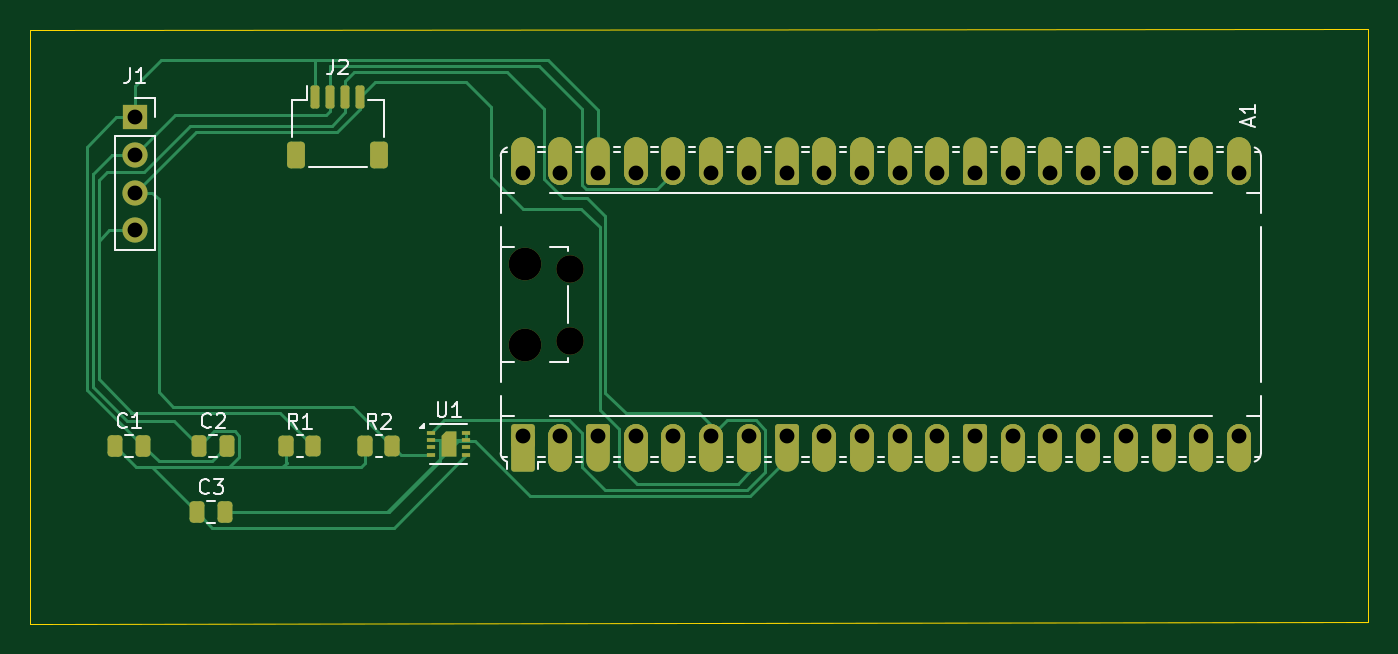
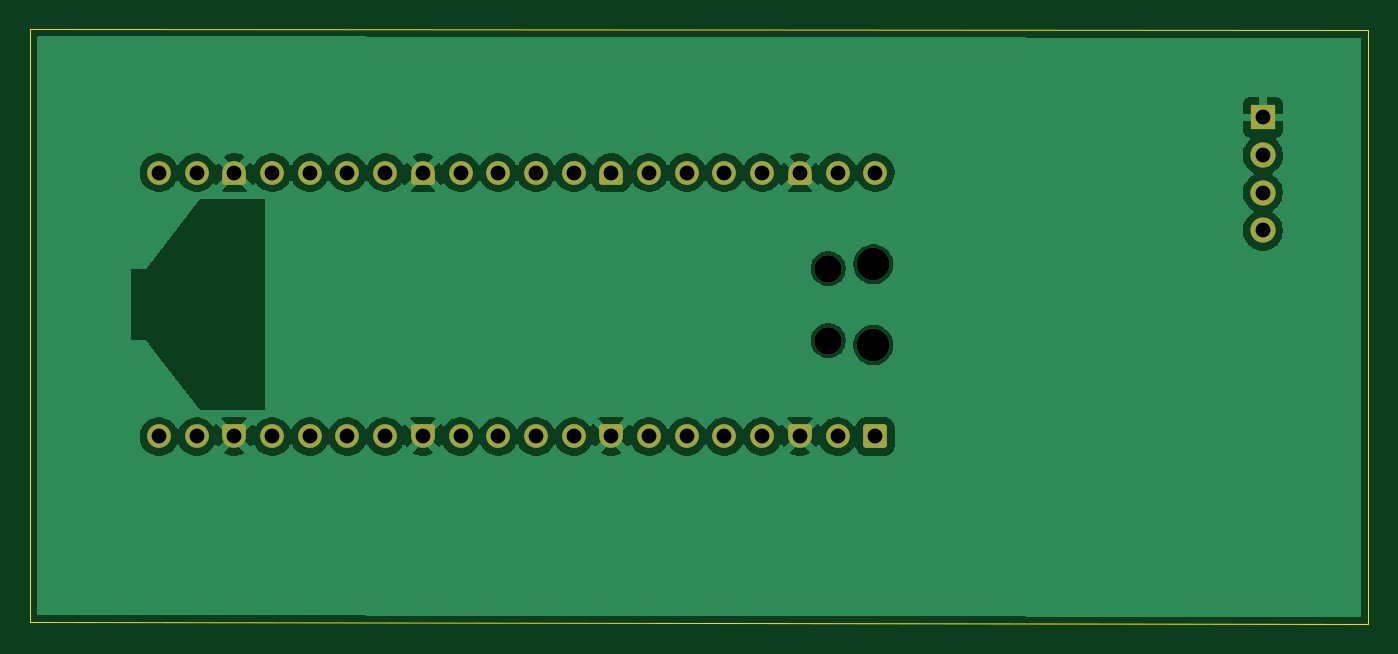
Circuit board: 9 layer files. Board 90.2 x 40.1 mm.
- bottom_copper: P0LAR15 files-B_Cu.gbr (87570 bytes)
- bottom_mask: P0LAR15 files-B_Mask.gbr (4260 bytes)
- bottom_silk: P0LAR15 files-B_Silkscreen.gbr (474 bytes)
- outline: P0LAR15 files-Edge_Cuts.gbr (718 bytes)
- top_copper: P0LAR15 files-F_Cu.gbr (19675 bytes)
- top_mask: P0LAR15 files-F_Mask.gbr (8841 bytes)
- top_silk: P0LAR15 files-F_Silkscreen.gbr (16592 bytes)
- drill: P0LAR15 files-NPTH.drl (482 bytes)
- drill: P0LAR15 files-PTH.drl (1053 bytes)

=== bottom_copper: P0LAR15 files-B_Cu.gbr (87570 bytes, source omitted) ===
=== bottom_mask: P0LAR15 files-B_Mask.gbr (4260 bytes, source withheld) ===
=== bottom_silk: P0LAR15 files-B_Silkscreen.gbr ===
%TF.GenerationSoftware,KiCad,Pcbnew,10.0.6*%
%TF.CreationDate,2026-11-01T11:34:32-08:00*%
%TF.ProjectId,P0LAR15 files,50304c41-5231-4352-9066-696c65732e6b,rev?*%
%TF.SameCoordinates,Original*%
%TF.FileFunction,Legend,Bot*%
%TF.FilePolarity,Positive*%
%FSLAX46Y46*%
G04 Gerber Fmt 4.6, Leading zero omitted, Abs format (unit mm)*
G04 Created by KiCad (PCBNEW 10.0.6) date 2026-11-01 11:34:32*
%MOMM*%
%LPD*%
G01*
G04 APERTURE LIST*
G04 APERTURE END LIST*
M02*

=== outline: P0LAR15 files-Edge_Cuts.gbr ===
%TF.GenerationSoftware,KiCad,Pcbnew,10.0.6*%
%TF.CreationDate,2026-11-01T11:34:32-08:00*%
%TF.ProjectId,P0LAR15 files,50304c41-5231-4352-9066-696c65732e6b,rev?*%
%TF.SameCoordinates,Original*%
%TF.FileFunction,Profile,NP*%
%FSLAX46Y46*%
G04 Gerber Fmt 4.6, Leading zero omitted, Abs format (unit mm)*
G04 Created by KiCad (PCBNEW 10.0.6) date 2026-11-01 11:34:32*
%MOMM*%
%LPD*%
G01*
G04 APERTURE LIST*
%TA.AperFunction,Profile*%
%ADD10C,0.050000*%
%TD*%
G04 APERTURE END LIST*
D10*
X120180000Y-90070000D02*
X120180000Y-130100000D01*
X120180000Y-90070000D02*
X210360000Y-89970000D01*
X210360000Y-89970000D02*
X210380000Y-129970000D01*
X210380000Y-129970000D02*
X120180000Y-130100000D01*
M02*

=== top_copper: P0LAR15 files-F_Cu.gbr (19675 bytes, source omitted) ===
=== top_mask: P0LAR15 files-F_Mask.gbr (8841 bytes, source omitted) ===
=== top_silk: P0LAR15 files-F_Silkscreen.gbr (16592 bytes, source omitted) ===
=== drill: P0LAR15 files-NPTH.drl ===
M48
; DRILL file KiCad 10.0.6 date 2026-11-01T11:35:03
; FORMAT={-:-/ absolute / metric / decimal}
; #@! TF.CreationDate,2026-11-01T11:35:03-08:00
; #@! TF.GenerationSoftware,Kicad,Pcbnew,10.0.6
; #@! TF.FileFunction,NonPlated,1,2,NPTH
FMAT,2
METRIC
; #@! TA.AperFunction,NonPlated,NPTH,ComponentDrill
T1C1.850
; #@! TA.AperFunction,NonPlated,NPTH,ComponentDrill
T2C2.200
%
G90
G05
T1
X156.56Y-106.135
X156.56Y-110.985
T2
X153.53Y-105.835
X153.53Y-111.285
M30

=== drill: P0LAR15 files-PTH.drl ===
M48
; DRILL file KiCad 10.0.6 date 2026-11-01T11:35:03
; FORMAT={-:-/ absolute / metric / decimal}
; #@! TF.CreationDate,2026-11-01T11:35:03-08:00
; #@! TF.GenerationSoftware,Kicad,Pcbnew,10.0.6
; #@! TF.FileFunction,Plated,1,2,PTH
FMAT,2
METRIC
; #@! TA.AperFunction,Plated,PTH,ComponentDrill
T1C1.000
%
G90
G05
T1
X127.28Y-95.95
X127.28Y-98.49
X127.28Y-101.03
X127.28Y-103.57
X153.4Y-99.67
X153.4Y-117.45
X155.94Y-99.67
X155.94Y-117.45
X158.48Y-99.67
X158.48Y-117.45
X161.02Y-99.67
X161.02Y-117.45
X163.56Y-99.67
X163.56Y-117.45
X166.1Y-99.67
X166.1Y-117.45
X168.64Y-99.67
X168.64Y-117.45
X171.18Y-99.67
X171.18Y-117.45
X173.72Y-99.67
X173.72Y-117.45
X176.26Y-99.67
X176.26Y-117.45
X178.8Y-99.67
X178.8Y-117.45
X181.34Y-99.67
X181.34Y-117.45
X183.88Y-99.67
X183.88Y-117.45
X186.42Y-99.67
X186.42Y-117.45
X188.96Y-99.67
X188.96Y-117.45
X191.5Y-99.67
X191.5Y-117.45
X194.04Y-99.67
X194.04Y-117.45
X196.58Y-99.67
X196.58Y-117.45
X199.12Y-99.67
X199.12Y-117.45
X201.66Y-99.67
X201.66Y-117.45
M30
